Labelled photos from "data", an image-classification folder in AaahAahAha/Projects. The possible labels are: fist, next gesture, none, one finger, palm, prev, swing gesture, three fingers, thumbs up, two fingers.

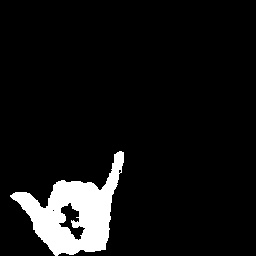
Label: swing gesture

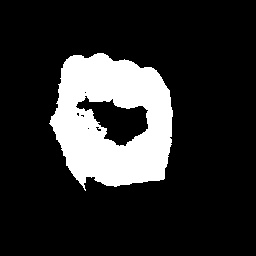
Label: fist

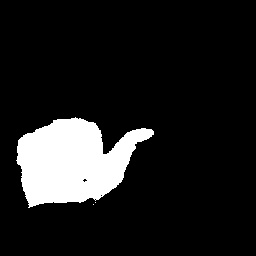
Label: next gesture

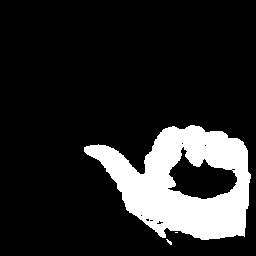
Label: prev

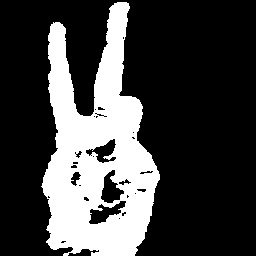
Label: two fingers

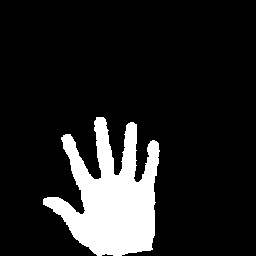
Label: palm
